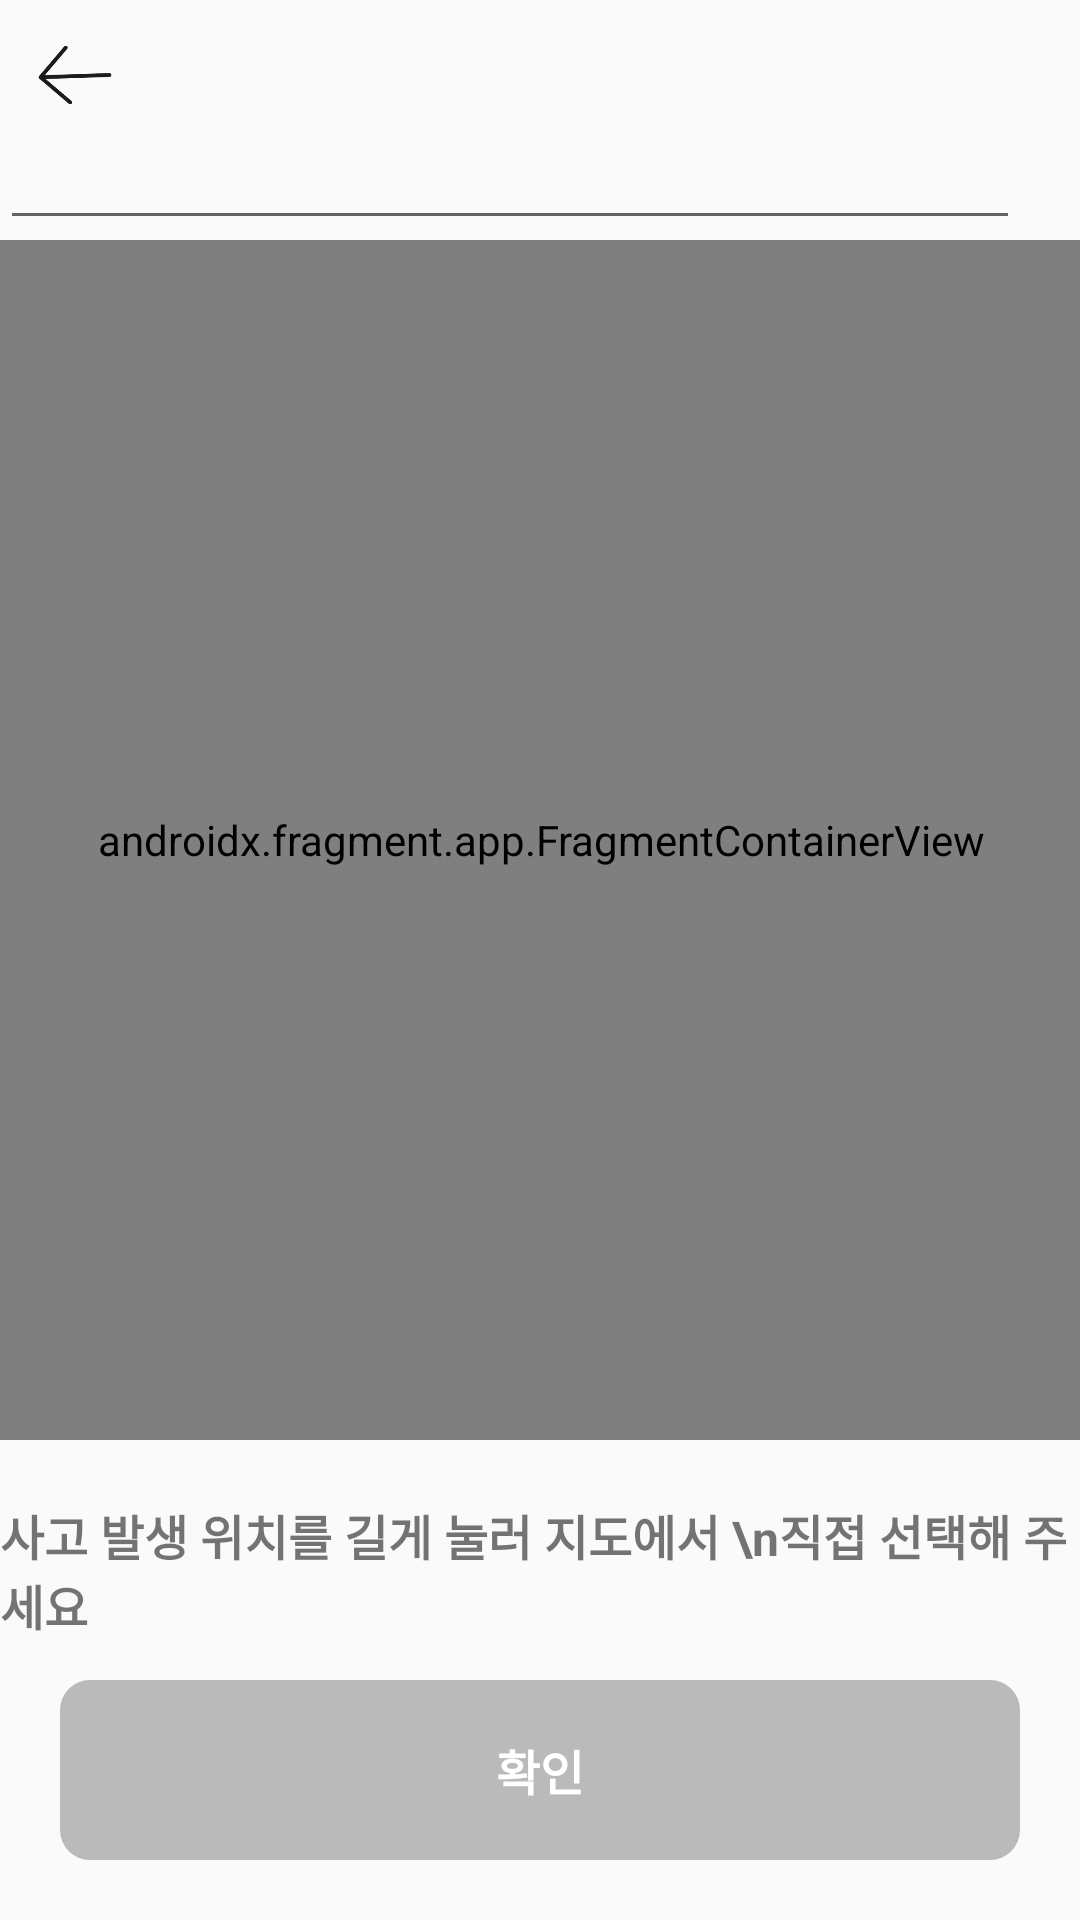

Produce the Android XML layout that renders to this screen, including the resource entries it uses.
<!-- AndroidManifest.xml: application theme Theme.RoadKill -->
<!-- res/layout/activity_naver_map_detail.xml -->
<?xml version="1.0" encoding="utf-8"?>
<androidx.constraintlayout.widget.ConstraintLayout xmlns:android="http://schemas.android.com/apk/res/android"
    android:layout_width="match_parent"
    android:layout_height="match_parent"
    xmlns:app="http://schemas.android.com/apk/res-auto">

    <ImageView
        android:id="@+id/iv_back_arrow"
        android:layout_width="30dp"
        android:layout_height="30dp"
        android:src="@drawable/back_arrow"
        app:layout_constraintTop_toTopOf="parent"
        app:layout_constraintStart_toStartOf="parent"
        android:layout_margin="10dp"/>

    <EditText
        android:id="@+id/et_map_search"
        android:layout_width="340dp"
        android:layout_height="40dp"
        android:textSize="13sp"
        app:layout_constraintTop_toBottomOf="@+id/iv_back_arrow"
        app:layout_constraintStart_toStartOf="parent" />

    <ImageView
        android:id="@+id/iv_map_search"
        android:src="@drawable/ic_baseline_search_24"
        android:layout_width="40dp"
        android:layout_height="40dp"
        app:layout_constraintTop_toBottomOf="@+id/iv_back_arrow"
        app:layout_constraintEnd_toEndOf="parent"/>

    <androidx.fragment.app.FragmentContainerView
        android:id="@+id/map_fragment_detail"
        android:layout_width="400dp"
        android:layout_height="400dp"
        app:layout_constraintTop_toBottomOf="@+id/et_map_search"
        app:layout_constraintStart_toStartOf="parent"
        app:layout_constraintEnd_toEndOf="parent"
        android:name="com.naver.maps.map.MapFragment" />

    <TextView
        android:id="@+id/tv_text"
        android:layout_width="wrap_content"
        android:layout_height="wrap_content"
        android:text="사고 발생 위치를 길게 눌러 지도에서 \n직접 선택해 주세요"
        android:textSize="16sp"
        android:textStyle="bold"
        app:layout_constraintTop_toBottomOf="@+id/map_fragment_detail"
        app:layout_constraintStart_toStartOf="parent"
        app:layout_constraintEnd_toEndOf="parent"
        android:layout_marginTop="20dp"
        android:layout_marginHorizontal="30dp" />

    <androidx.constraintlayout.widget.ConstraintLayout
        android:layout_width="match_parent"
        android:layout_height="wrap_content"
        app:layout_constraintBottom_toBottomOf="parent"
        app:layout_constraintStart_toStartOf="parent"
        app:layout_constraintEnd_toEndOf="parent">

        <TextView
            android:id="@+id/tv_btn_2"
            android:layout_width="match_parent"
            android:layout_height="60dp"
            android:text="확인"
            android:textSize="16sp"
            android:textStyle="bold"
            android:textColor="@color/white"
            android:textAlignment="center"
            android:gravity="center"
            android:enabled="false"
            app:layout_constraintBottom_toBottomOf="parent"
            app:layout_constraintStart_toStartOf="parent"
            app:layout_constraintEnd_toEndOf="parent"
            android:layout_margin="20dp"
            android:background="@drawable/lightgrey_round_background"
            />
    </androidx.constraintlayout.widget.ConstraintLayout>


</androidx.constraintlayout.widget.ConstraintLayout>
<!-- resources referenced by this layout -->
<resources>
  <color name="white">#FFFFFFFF</color>
  <!-- drawable back_arrow: png bitmap (drawable, 5476 bytes) -->
  <!-- drawable lightgrey_round_background (drawable) -->
  <?xml version="1.0" encoding="utf-8"?>
  <shape xmlns:android="http://schemas.android.com/apk/res/android"
      android:shape="rectangle">
  
      <solid android:color="#bababa" />
  
      <corners
          android:topLeftRadius="10dp"
          android:topRightRadius="10dp"
          android:bottomLeftRadius="10dp"
          android:bottomRightRadius="10dp" />
  </shape>
  <style name="Theme.RoadKill" parent="Theme.AppCompat.Light">
          
          <item name="colorPrimary">@color/white</item>
          <item name="colorPrimaryVariant">@color/lightgrey</item>
          <item name="colorOnPrimary">@color/white</item>
          
          <item name="colorSecondary">@color/teal_200</item>
          <item name="colorSecondaryVariant">@color/teal_700</item>
          <item name="colorOnSecondary">@color/black</item>
          
          <item name="android:statusBarColor" tools:targetApi="l">?attr/colorPrimaryVariant</item>
          
      </style>
  <color name="lightgrey">#bababa</color>
  <color name="teal_200">#FF03DAC5</color>
  <color name="teal_700">#FF018786</color>
  <color name="black">#FF000000</color>
</resources>
